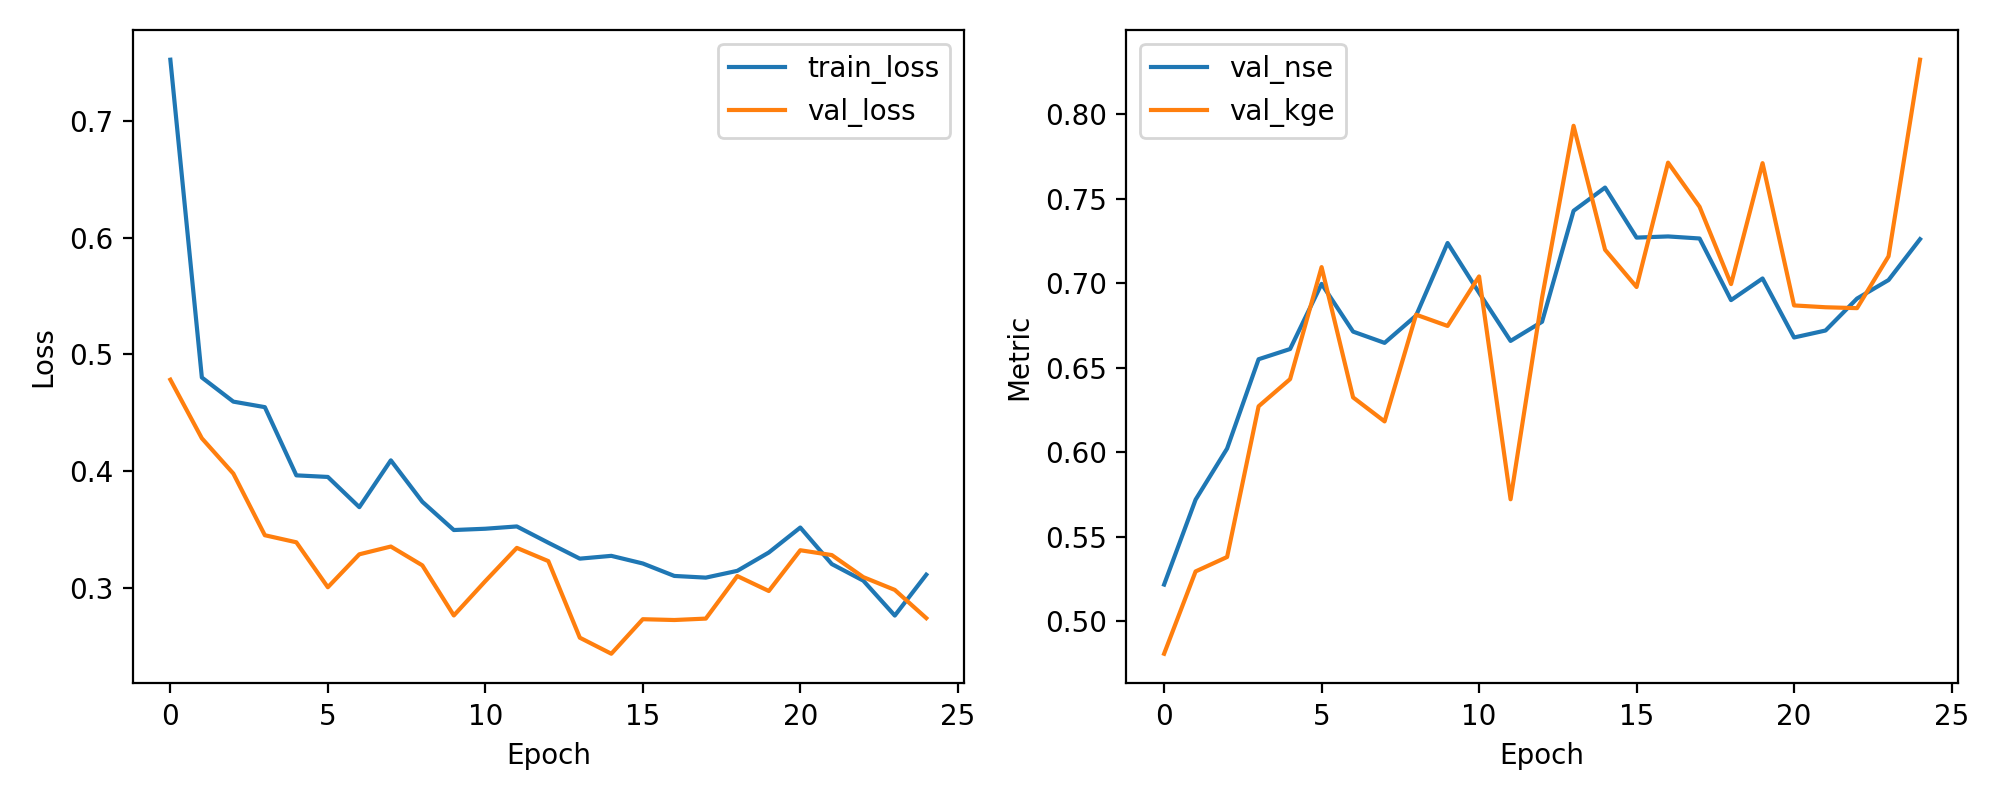

Values plotted in this chart, from the file beside it:
epoch, train_loss, val_loss, val_nse, val_kge
1, 0.7526, 0.4783, 0.5217, 0.4807
2, 0.4802, 0.4281, 0.5719, 0.5294
3, 0.4595, 0.3978, 0.6022, 0.538
4, 0.4548, 0.345, 0.655, 0.6272
5, 0.3963, 0.3389, 0.6611, 0.6432
6, 0.395, 0.3004, 0.6996, 0.7095
7, 0.369, 0.3286, 0.6714, 0.6324
8, 0.4092, 0.3353, 0.6647, 0.6182
9, 0.3737, 0.3192, 0.6808, 0.6814
10, 0.3494, 0.2762, 0.7238, 0.6747
11, 0.3506, 0.3057, 0.6943, 0.704
12, 0.3525, 0.3341, 0.6659, 0.5721
13, 0.3386, 0.3228, 0.6772, 0.6915
14, 0.3249, 0.2572, 0.7428, 0.7932
15, 0.3273, 0.2434, 0.7566, 0.7198
16, 0.3208, 0.273, 0.727, 0.6978
17, 0.3101, 0.2723, 0.7277, 0.7713
18, 0.3086, 0.2735, 0.7265, 0.7452
19, 0.3145, 0.31, 0.69, 0.6995
20, 0.3302, 0.2972, 0.7028, 0.7711
21, 0.3516, 0.3321, 0.6679, 0.6869
22, 0.3203, 0.328, 0.672, 0.6858
23, 0.3061, 0.3091, 0.6909, 0.6852
24, 0.2761, 0.2981, 0.7019, 0.7159
25, 0.3112, 0.2739, 0.7261, 0.8323
